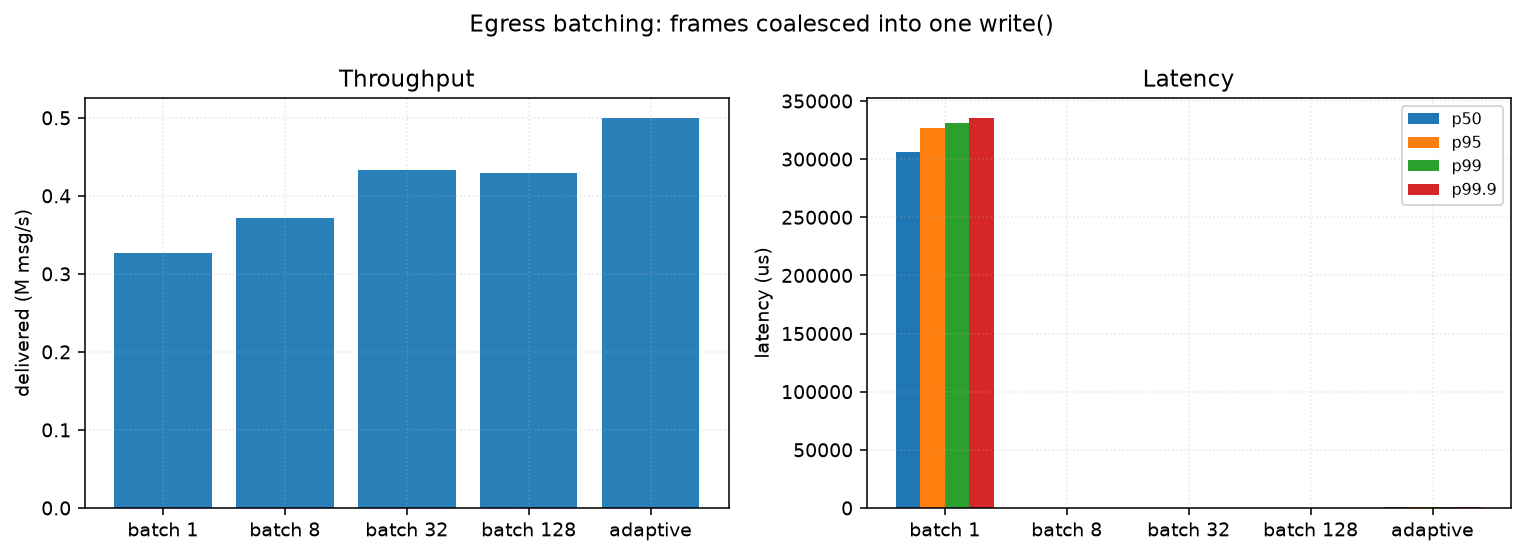

The table this chart was drawn from, first rows:
benchmark, variant, payload_bytes, producers, consumers, capacity, target_rate, warmup_s, messages_sent, messages_received, messages_dropped, sequence_gaps, duration_s, throughput_msg_s, cpu_cores_used, min_ns, p50_ns, p95_ns, p99_ns, p999_ns, max_ns, mean_ns, heap_allocations, voluntary_ctx_switches
end_to_end, fixed-batch-1, 64, 1, 1, 4096, 500000, 0.500, 2500000, 2500000, 0, 0, 7.156, 326606, 2.284, 177695564, 306184191, 327155711, 331350015, 335544319, 335602905, 302649985, 28, 68275
end_to_end, fixed-batch-8, 64, 1, 1, 4096, 500000, 0.500, 2500000, 2500000, 0, 0, 6.165, 371085, 3.999, 9272, 18303, 24959, 26879, 29951, 65705, 18699, 28, 38
end_to_end, fixed-batch-32, 64, 1, 1, 4096, 500000, 0.500, 2500000, 2500000, 0, 0, 5.271, 432910, 3.998, 9196, 18047, 24063, 26111, 30079, 65489, 18170, 28, 37
end_to_end, fixed-batch-128, 64, 1, 1, 4096, 500000, 0.500, 2500000, 2500000, 0, 0, 5.320, 429270, 3.999, 9047, 17791, 23935, 25983, 30847, 176666, 17962, 28, 38
end_to_end, adaptive-batch, 64, 1, 1, 4096, 500000, 0.500, 2500000, 2500000, 0, 0, 4.497, 499981, 3.866, 327097, 481279, 610303, 684031, 962559, 1280255, 491755, 28, 6675
